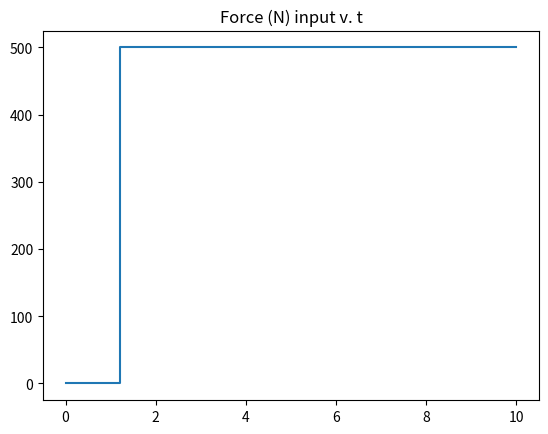
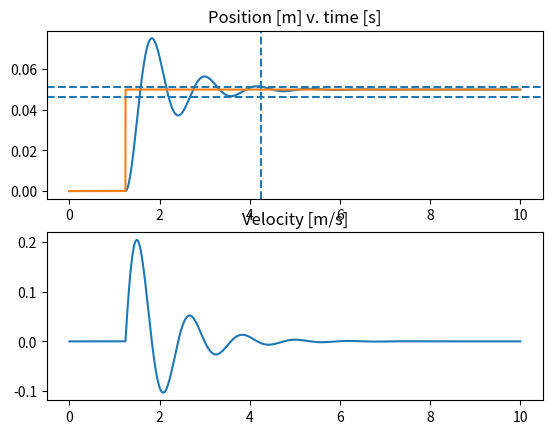
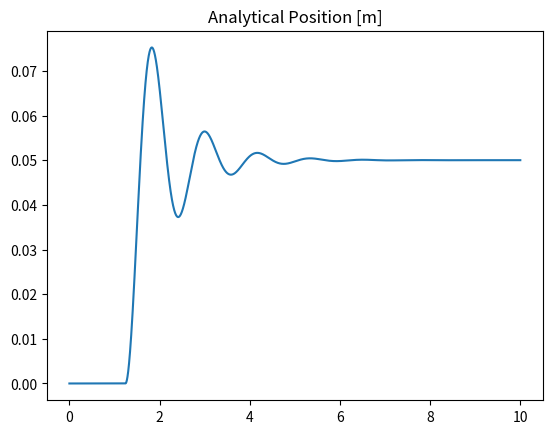

Source code (Python) for these figures, in order:
# -*- coding: utf-8 -*-
"""

@author: JR
"""
import matplotlib.pyplot as plt
import numpy as np
import sympy as sp
from sympy.physics.mechanics import *

#3.1
print('#3.1')
dist=25
k=10*10**3
m=331
wn=np.sqrt(k/m)
v=(45*1.60934*1000)/3600 #to m/s
Y=.05
t1=dist/v #sec to reach to step
print(t1,'s to hit the step')
t=np.linspace(0,10,100)
d=v*t
def yy(t):
    y=np.piecewise(t, [t < 0, t >= 0], [0, Y])
    return y

f=k*yy(t-t1)
plt.figure(2)
plt.title('Force (N) input v. t')
plt.step(t,f)

#3.2
print('\n#3.2')

# settling ts=-ln(.03)/(zeta*wn) and ts=3, therefore c= ((-ln(.03)*2*sqrt(k*m)))/(3*wn)
ts=3
c=(-np.log(.03)*2*np.sqrt(k*m))/(ts*wn)
print('damping c=',c)

n=100000
t=np.zeros(n+2)
tf=10
t[1]=0
delt=(tf-t[1])/n
    
x=np.zeros(n+2)
v=np.zeros(n+2)
x[1]=0
v[1]=0
for i in range(n):
    a=(c/m)*(-v[i+1])+(k/m)*(yy(t[i+1]-t1)-x[i+1])
    x[i+2]=x[i+1]+v[i+1]*delt
    v[i+2]=v[i+1]+a*delt
    t[i+2]=t[i+1]+delt

fig, (ax1, ax2) = plt.subplots(2)

ax1.set_title('Position [m] v. time [s]')
ax1.plot(t, x)
ax1.plot(t, yy(t-t1))
ax1.axvline(3+t1, linestyle='dashed')
ax1.axhline(.05*(1.03), linestyle='dashed')
ax1.axhline(.05*(.93), linestyle='dashed')
ax2.plot(t, v)
ax2.set_title('Velocity [m/s]')

#3.3
print('\n#3.3')
t=np.linspace(0,10,10000)
zeta=c/(2*np.sqrt(k*m)) #zeta, c, wd from ts
if zeta < 1 : print('zeta = ',zeta,'less than 1, underdamped')
wd=wn*np.sqrt(1-zeta**2)
F0=k*Y
theta=np.arctan(zeta/np.sqrt(1-zeta**2))
x=((F0/k)-(F0/(k*np.sqrt(1-zeta**2)))*np.exp(-zeta*wn*(t-t1))*np.cos(wd*(t-t1)-theta))*np.heaviside(t-t1,1)
plt.figure(4)
plt.title('Analytical Position [m]')
plt.plot(t,x)
